Run: headless pygame with SDL's dummy video driver; simulated clock (each Clock.tick advances the game by its frame time, no real sleeping); random seed 0; keys injected as events and as key.get_pressed() state; no mouse input.
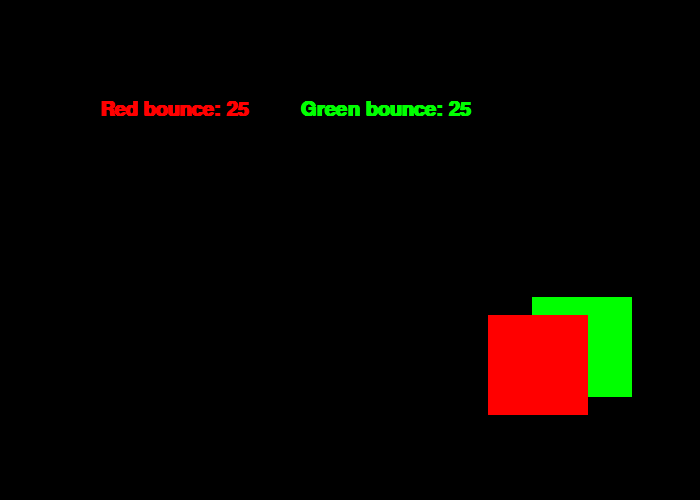
Frame 1 of 1 · flips 1–60 · no input (game ended)

The pygame program that drew these frames:

"""
 Pygame base template for opening a window
 
 Sample Python/Pygame Programs
 Simpson College Computer Science
 http://programarcadegames.com/
 http://simpson.edu/computer-science/
 
 Explanation video: http://youtu.be/vRB_983kUMc
"""
 
import pygame
import random
 
# Define some colors
BLACK = (0, 0, 0)
WHITE = (255, 255, 255)
GREEN = (0, 255, 0)
RED = (255, 0, 0)
 
pygame.init()
 
# Set the width and height of the screen [width, height]
size = (700, 500)
screen = pygame.display.set_mode(size)
 
pygame.display.set_caption("My Game")
font = pygame.font.SysFont("Calibri", 30, True)
 
# Loop until the user clicks the close button.
done = False
 
# Used to manage how fast the screen updates
clock = pygame.time.Clock()
#speed of change for the shapes
rect1_x = random.randrange(100,600)
rect1_y = random.randrange(100, 400)
rect2_x = random.randrange(100,600)
rect2_y = random.randrange(100, 400)
rect1_x_change = 5
rect1_y_change = 5
rect2_x_change = 5
rect2_y_change = 5
rect_x_size = 100
rect_y_size = 100
red_score = 0
green_score = 0
# -------- Main Program Loop -----------
while not done:
    # --- Main event loop
    for event in pygame.event.get():
        if event.type == pygame.QUIT:
            done = True
 
    # --- Game logic should go here
    if rect1_y > 400 or rect1_y < 0:
        rect1_y_change = rect1_y_change * -1
        green_score += 1
    if rect1_x > 600 or rect1_x < 0:
        rect1_x_change = rect1_x_change * -1
        green_score += 1
    if rect2_y > 400 or rect2_y < 0:
        rect2_y_change = rect2_y_change * -1
        red_score += 1
    if rect2_x > 600 or rect2_x < 0:
        rect2_x_change = rect2_x_change * -1
        red_score += 1

    if (rect1_x < rect2_x + rect_x_size and
    rect1_y < rect2_y + rect_y_size and
    rect2_x < rect1_x + rect_x_size and
    rect2_y < rect1_y + rect_y_size ):
        rect1_x_change = rect1_x_change * -1
        rect1_y_change = rect1_y_change * -1
        rect2_x_change = rect2_x_change * -1
        rect2_y_change = rect2_y_change * -1
        red_score += 1
        green_score += 1
    if red_score == 25:
        text3 = font.render(f"RED WIN ", True, RED)
        screen.blit(text3, (350,350))
        done = True
    elif green_score == 25:
        text4 = font.render(f"GREEN WIN ", True, GREEN)
        screen.blit(text4, (350,350))
        done = True

    # Here, we clear the screen to white. Don't put other drawing commands
    # above this, or they will be erased with this command.

    screen.fill(BLACK)
 
    # If you want a background image, replace this clear with blit'ing the
    # background image.

    # --- Drawing code should go here
    pygame.draw.rect(screen, GREEN, [rect1_x, rect1_y, 100, 100])
    pygame.draw.rect(screen, RED, [rect2_x, rect2_y, 100, 100])
    rect1_x += rect1_x_change
    rect1_y += rect1_y_change
    rect2_x += rect2_x_change
    rect2_y += rect2_y_change
    text1 = font.render(f"Red bounce: {red_score} ", True, RED)
    text2 = font.render(f"Green bounce: {green_score}", True, GREEN)
    screen.blit(text1, [100, 100])
    screen.blit(text2, [300, 100])



    # --- Go ahead and update the screen with what we've drawn.
    pygame.display.flip()
 
    # --- Limit to 60 frames per second
    clock.tick(60)
 
# Close the window and quit.
pygame.quit()
